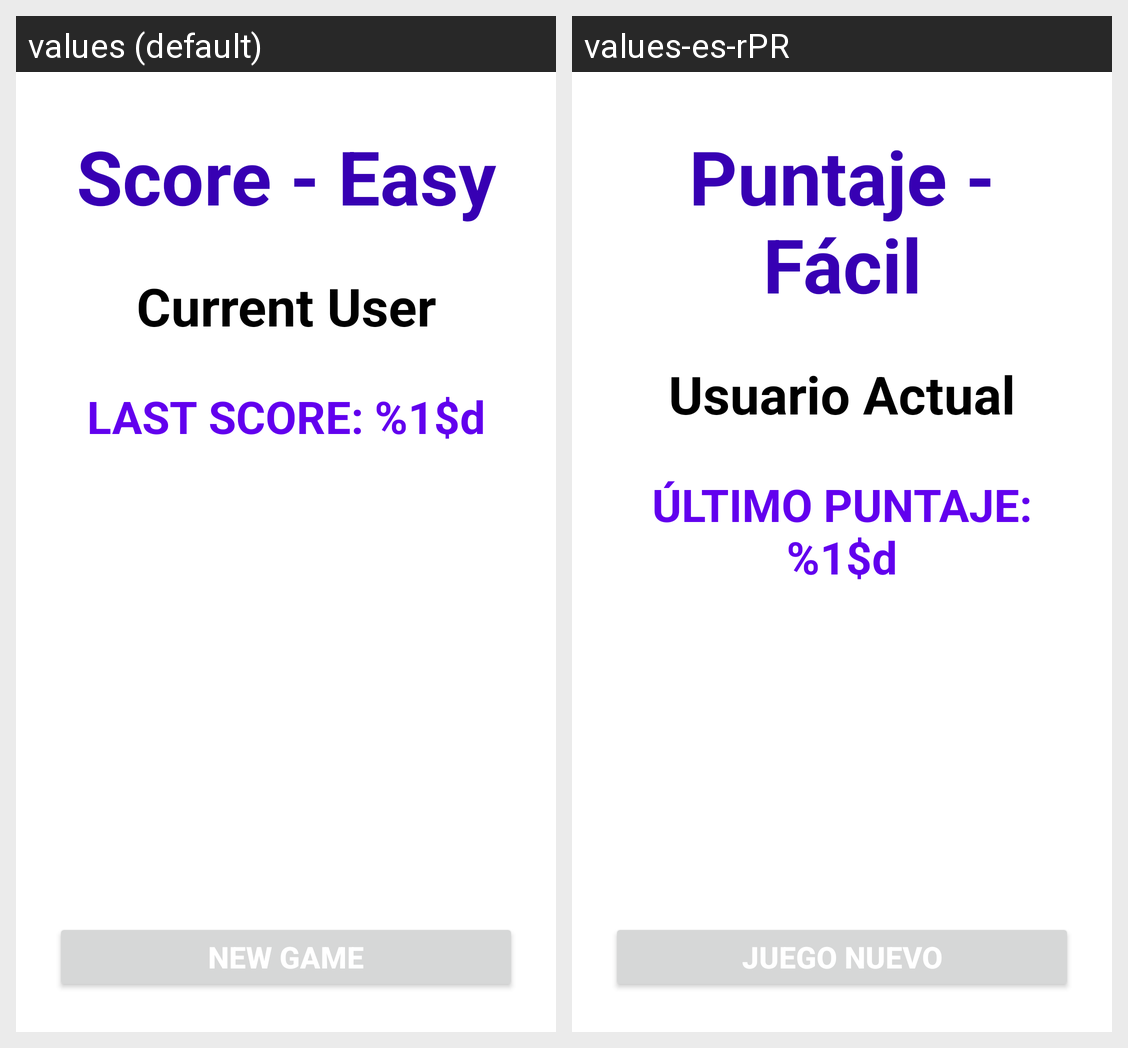

For this localized Android screen grid, give each drawn string resource with its value in every locale shown.
Android screen res/layout/easy_score.xml rendered under 2 locales, left to right: values (default), values-es-rPR. Device: Nexus 5 (rendered at 1080×1920; each locale shown at half size, 540×960, under a caption strip naming it); theme Theme.MyMathQuizFannyFreyre.
Strings drawn on this screen, with the default value and each locale's value (text and hints the layout hard-codes, and strings that could not be matched under every locale, appear in the picture but are not listed):

score_easy
  values: Score - Easy
  values-es-rPR: Puntaje - Fácil

current_user
  values: Current User
  values-es-rPR: Usuario Actual

last_score
  values: LAST SCORE: %1$d
  values-es-rPR: ÚLTIMO PUNTAJE: %1$d

new_game
  values: New Game
  values-es-rPR: Juego Nuevo
